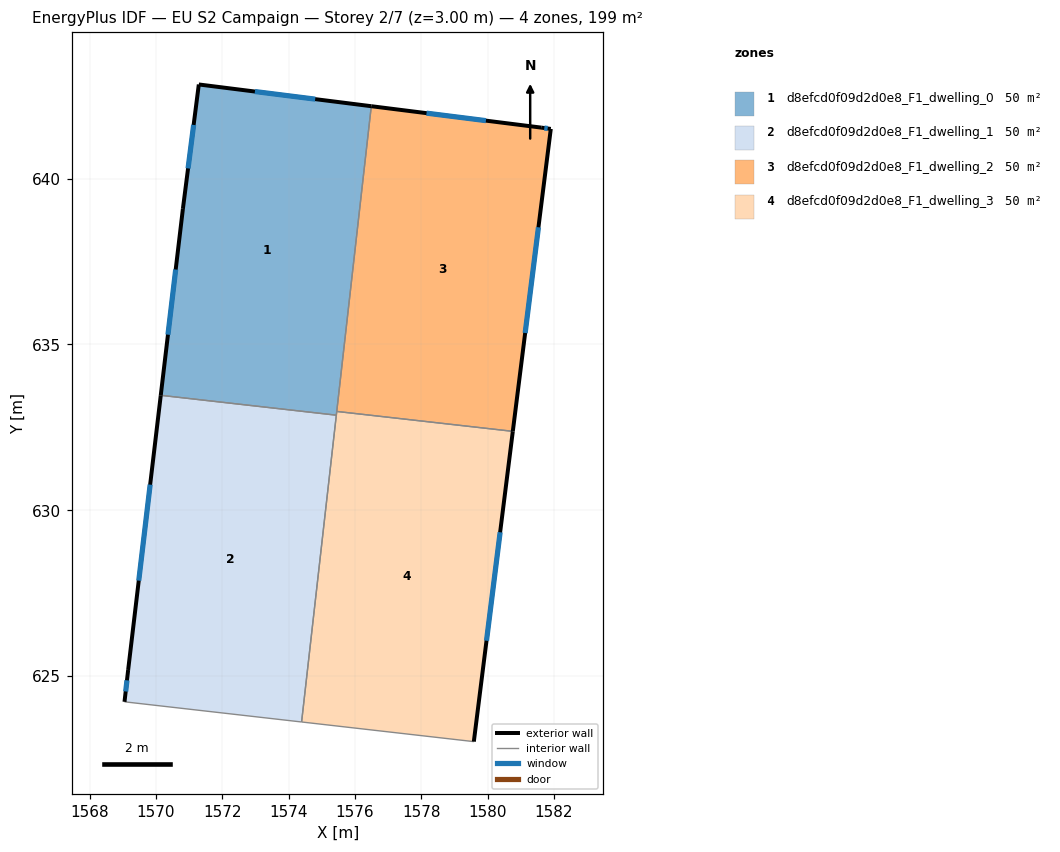
=== STOREY PLAN SPEC (per zone: floor XY polygon, exterior-wall plan segments, windows/doors) ===
zone 1: d8efcd0f09d2d0e8_F1_dwelling_0  (49.8 m²)
  floor: (1576.49, 642.18) (1575.44, 632.87) (1570.15, 633.47) (1570.81, 639.09) (1571.29, 642.84)
  exterior wall: (1570.81, 639.09) – (1570.15, 633.47)  [5.7 m]
    window: (1570.60, 637.26) – (1570.36, 635.29)  [2.1 m²]
  exterior wall: (1571.29, 642.84) – (1570.81, 639.09)  [3.8 m]
    window: (1571.14, 641.62) – (1570.97, 640.31)  [1.4 m²]
  exterior wall: (1576.49, 642.18) – (1571.29, 642.84)  [5.2 m]
    window: (1574.80, 642.39) – (1572.98, 642.62)  [1.9 m²]
  interior walls: 3
zone 2: d8efcd0f09d2d0e8_F1_dwelling_1  (49.8 m²)
  floor: (1575.44, 632.87) (1574.39, 623.62) (1569.05, 624.23) (1569.16, 625.19) (1570.15, 633.47)
  exterior wall: (1570.15, 633.47) – (1569.16, 625.19)  [8.3 m]
    window: (1569.83, 630.77) – (1569.48, 627.88)  [3.1 m²]
  exterior wall: (1569.16, 625.19) – (1569.05, 624.23)  [1.0 m]
    window: (1569.13, 624.87) – (1569.09, 624.54)  [0.4 m²]
  interior walls: 3
zone 3: d8efcd0f09d2d0e8_F1_dwelling_2  (49.8 m²)
  floor: (1581.90, 641.50) (1580.76, 632.38) (1575.45, 632.98) (1576.49, 642.18) (1581.61, 641.54)
  exterior wall: (1581.61, 641.54) – (1576.49, 642.18)  [5.2 m]
    window: (1579.95, 641.75) – (1578.16, 641.97)  [1.9 m²]
  exterior wall: (1581.90, 641.50) – (1581.61, 641.54)  [0.3 m]
    window: (1581.81, 641.51) – (1581.71, 641.52)  [0.1 m²]
  exterior wall: (1580.76, 632.38) – (1581.90, 641.50)  [9.2 m]
    window: (1581.13, 635.34) – (1581.53, 638.53)  [3.4 m²]
  interior walls: 2
zone 4: d8efcd0f09d2d0e8_F1_dwelling_3  (49.8 m²)
  floor: (1580.76, 632.38) (1579.58, 623.03) (1574.39, 623.62) (1575.45, 632.98)
  exterior wall: (1579.58, 623.03) – (1580.76, 632.38)  [9.4 m]
    window: (1579.96, 626.07) – (1580.37, 629.34)  [3.5 m²]
  interior walls: 4

=== DERIVED (storey summary) ===
Building: EU S2 Campaign
Storey: 2 of 7  (floor level z = 3.00 m)
Storey gross floor area: 199.2 m²
Zones on this storey: 4
  - d8efcd0f09d2d0e8_F1_dwelling_0: floor 49.8 m²; exterior wall 14.7 m (44.0 m²); 3 window(s) 5.4 m²; WWR 12.2%
  - d8efcd0f09d2d0e8_F1_dwelling_1: floor 49.8 m²; exterior wall 9.3 m (27.9 m²); 2 window(s) 3.4 m²; WWR 12.2%
  - d8efcd0f09d2d0e8_F1_dwelling_2: floor 49.8 m²; exterior wall 14.6 m (43.9 m²); 3 window(s) 5.4 m²; WWR 12.2%
  - d8efcd0f09d2d0e8_F1_dwelling_3: floor 49.8 m²; exterior wall 9.4 m (28.3 m²); 1 window(s) 3.5 m²; WWR 12.2%
Zone adjacency (shared interzone walls):
  - d8efcd0f09d2d0e8_F1_dwelling_0 ↔ d8efcd0f09d2d0e8_F1_dwelling_1
  - d8efcd0f09d2d0e8_F1_dwelling_0 ↔ d8efcd0f09d2d0e8_F1_dwelling_2
  - d8efcd0f09d2d0e8_F1_dwelling_0 ↔ d8efcd0f09d2d0e8_F1_dwelling_3
  - d8efcd0f09d2d0e8_F1_dwelling_1 ↔ d8efcd0f09d2d0e8_F1_dwelling_3
  - d8efcd0f09d2d0e8_F1_dwelling_2 ↔ d8efcd0f09d2d0e8_F1_dwelling_3